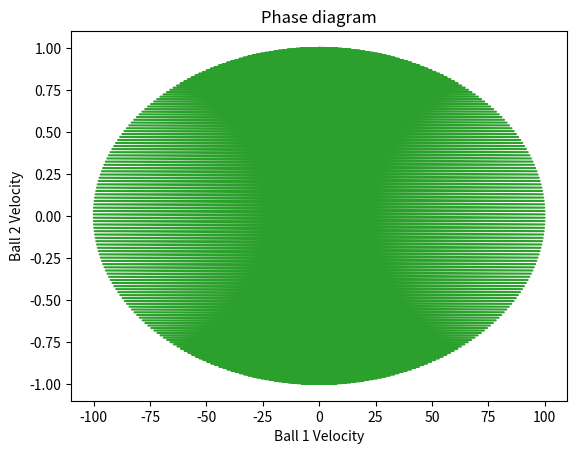

Reproduce this figure in Python.
# -*- coding: utf-8 -*-
"""
Created on Tue Jul 25 10:14:43 2023

[redacted]
"""
import matplotlib.pyplot as plt
import math

def colision(ball_1, ball_2):
    newBall_1Velocity = (((ball_1.mass - ball_2.mass) / (ball_1.mass + ball_2.mass)) * ball_1.velocity) + (((2*ball_2.mass)/(ball_1.mass + ball_2.mass)) * ball_2.velocity)
    newBall_2Velocity = ((2*ball_1.mass) / (ball_1.mass + ball_2.mass)*ball_1.velocity) - (((ball_1.mass - ball_2.mass) / (ball_1.mass + ball_2.mass)) * ball_2.velocity)
    ball_1.velocity = newBall_1Velocity
    ball_2.velocity = newBall_2Velocity
    
class Ball:
    def __init__(self, position, velocity, mass):
        self.position = position
        self.velocity = velocity
        self.mass = mass
        
def checkColisions(ball_1, ball_2):
    colisions = 0
    time = [0]
    time_temp = 0
    velocity_1 = [ball_1.velocity]
    velocity_2 = [ball_2.velocity]
    kinetic_energy_1 = [(ball_1.mass*math.pow(ball_1.velocity, 2))/2]
    kinetic_energy_2 = [(ball_2.mass*math.pow(ball_2.velocity, 2))/2]
    
    
    while (ball_1.velocity < 0 or ball_2.velocity < 0 or ball_2.velocity < ball_1.velocity):
        timeToBallColision = (ball_1.position - ball_2.position) / (ball_2.velocity - ball_1.velocity)

        timeToWall = -ball_1.position / ball_1.velocity if ball_1.velocity != 0 else float('inf')
        
        if(ball_1.velocity < 0 and timeToBallColision < timeToWall):
            block2PositionOnWallColision = ball_2.position + (ball_2.velocity * timeToWall)
            ball_1.position = 0
            ball_2.position = block2PositionOnWallColision
            ball_1.velocity = ball_1.velocity * -1
            time_temp += timeToWall
            time.append(time_temp)
        #um comentario
        # will colide with block
        else:
            blocksPositionOnColide = ball_1.position + (ball_1.velocity * timeToBallColision)
            ball_2.position = blocksPositionOnColide
            ball_1.position = blocksPositionOnColide
            colision(ball_1, ball_2)
            time_temp += timeToBallColision
            time.append(time_temp)
        colisions += 1
        velocity_1.append(ball_1.velocity)
        velocity_2.append(ball_2.velocity)
        kinetic_energy_1.append((ball_1.mass*math.pow(ball_1.velocity, 2))/2)
        kinetic_energy_2.append((ball_2.mass*math.pow(ball_2.velocity, 2))/2)
    print("Total Collisions: %d" %(colisions))
    
    plt.plot(velocity_1, velocity_2)
    plt.title("Phase diagram")
    plt.ylabel("Ball 2 Velocity")
    plt.xlabel("Ball 1 Velocity")
    #plt.plot(time, kinetic_energy_2)
    #plt.plot(time, kinetic_energy_1)
    #plt.yscale("log", base=0.1)
    plt.show()
    

digits = 3
for i in range(digits):
    ball_2mass = math.pow(100, i)
    ball_1 = Ball(7, 0, 1)
    ball_2 = Ball(10, -1, ball_2mass)
    checkColisions(ball_1, ball_2)